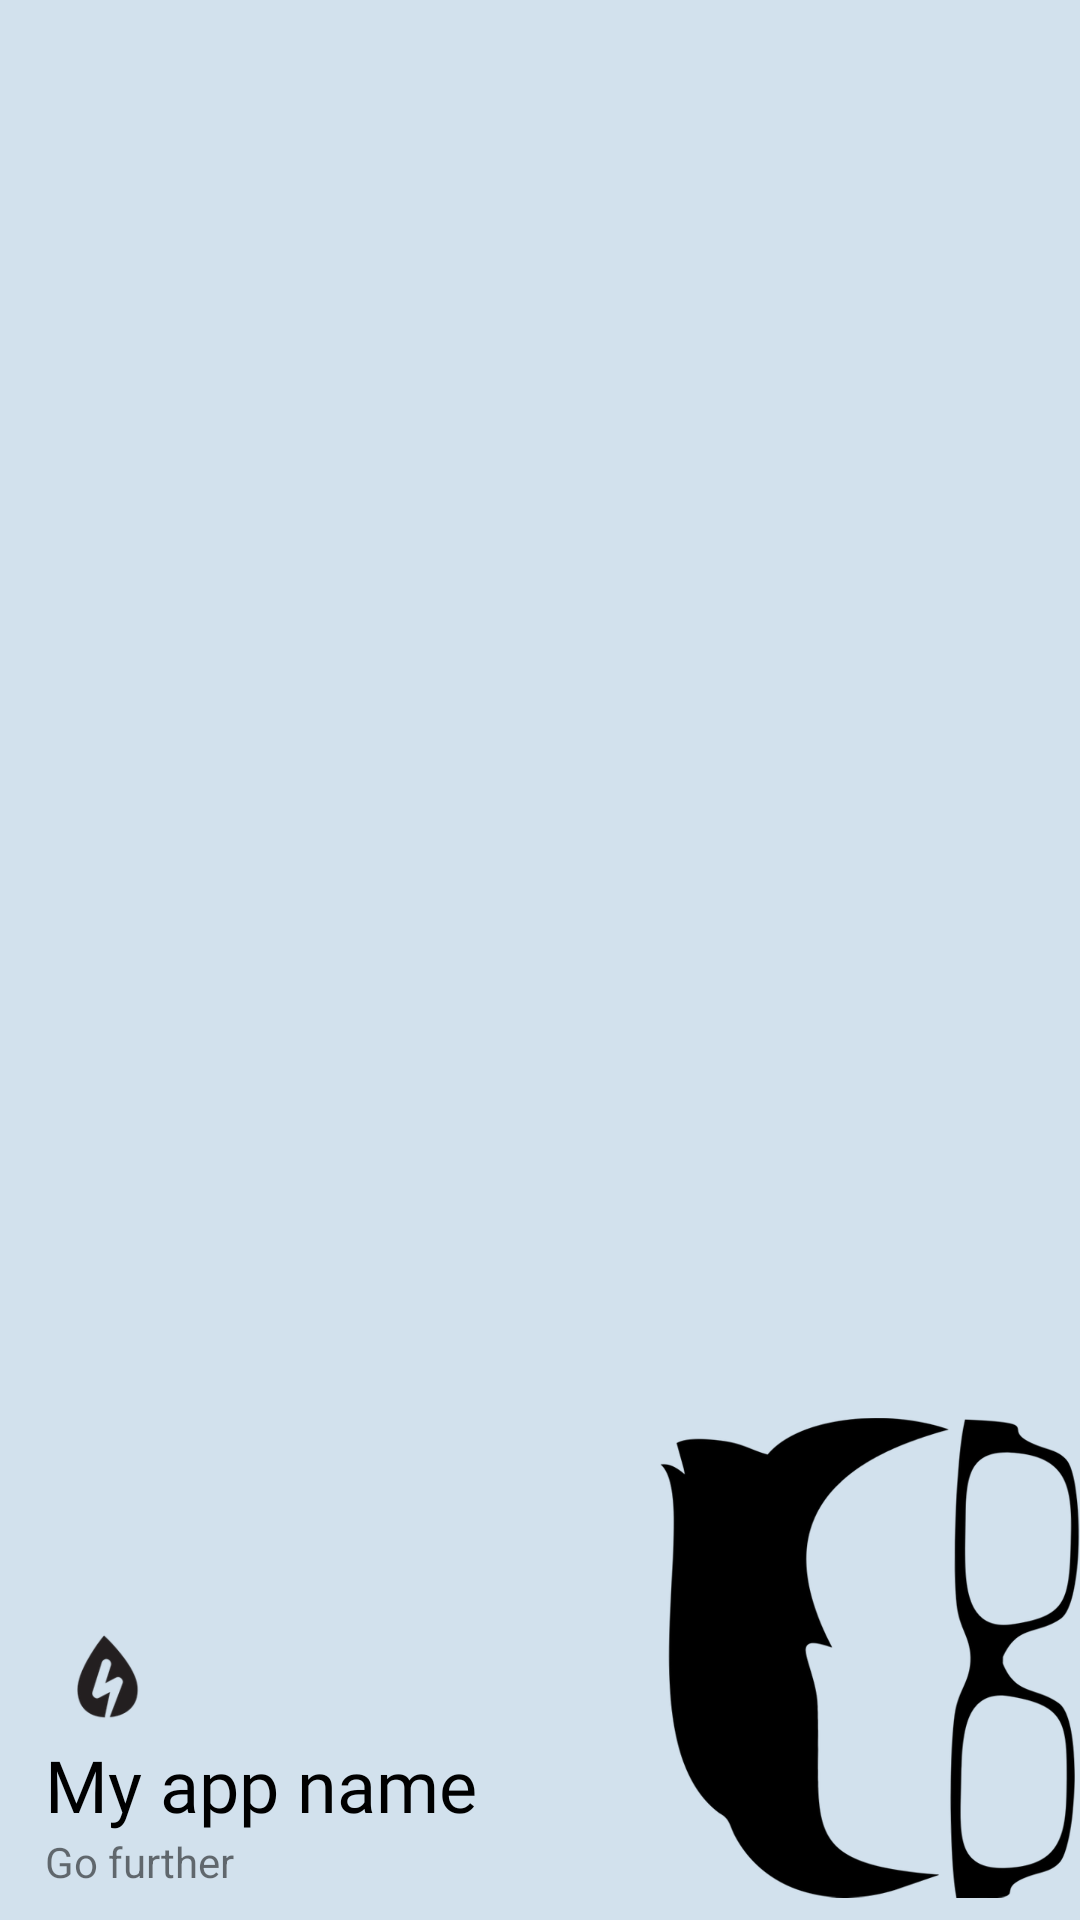

Here is an Android app screen rendered from its layout file. Give the layout XML and the strings, colors and styles it references.
<!-- AndroidManifest.xml: application theme AppTheme -->
<!-- res/layout/menu_header.xml -->
<?xml version="1.0" encoding="utf-8"?>
<RelativeLayout
    xmlns:android="http://schemas.android.com/apk/res/android" android:layout_width="match_parent"
    android:layout_height="200dp"
    android:background="@color/white_color"
    android:paddingLeft="15dp">



    <TextView
        android:id="@+id/menu_slogon"
        android:layout_width="wrap_content"
        android:layout_height="wrap_content"
        android:text="@string/slogon_name"
        android:layout_alignParentBottom="true"
        android:layout_marginBottom="10dp"
        />
    <TextView
        android:id="@+id/login"
        android:layout_width="wrap_content"
        android:layout_height="wrap_content"
        android:text="@string/app_name"
        android:fontFamily="@font/brawler"
        android:textSize="24sp"
        android:layout_above="@id/menu_slogon"
        android:textColor="@color/black"
        />

    <ImageView
        android:layout_width="40dp"
        android:layout_height="40dp"

        android:src="@drawable/sound"
        android:layout_above="@id/login"
        />

    <ImageView
        android:layout_width="160dp"
        android:layout_height="175dp"
        android:src="@drawable/slog"
        android:layout_alignParentRight="true"
        android:layout_alignParentBottom="true"
        />


</RelativeLayout>
<!-- resources referenced by this layout -->
<resources>
  <color name="black">#000000</color>
  <color name="white_color">#D2E1ED</color>
  <!-- drawable slog: png bitmap (drawable-v24, 39268 bytes) -->
  <!-- drawable sound: png bitmap (drawable-v24, 17989 bytes) -->
  <string name="app_name">My app name</string>
  <string name="slogon_name">Go further</string>
  <style name="AppTheme" parent="Theme.AppCompat.Light.NoActionBar">
          
          <item name="colorPrimary">#FFC107</item>
          <item name="colorPrimaryDark">@color/colorPrimaryDark</item>
          <item name="colorAccent">@color/black</item>
      </style>
  <color name="colorPrimaryDark">#3700B3</color>
</resources>
